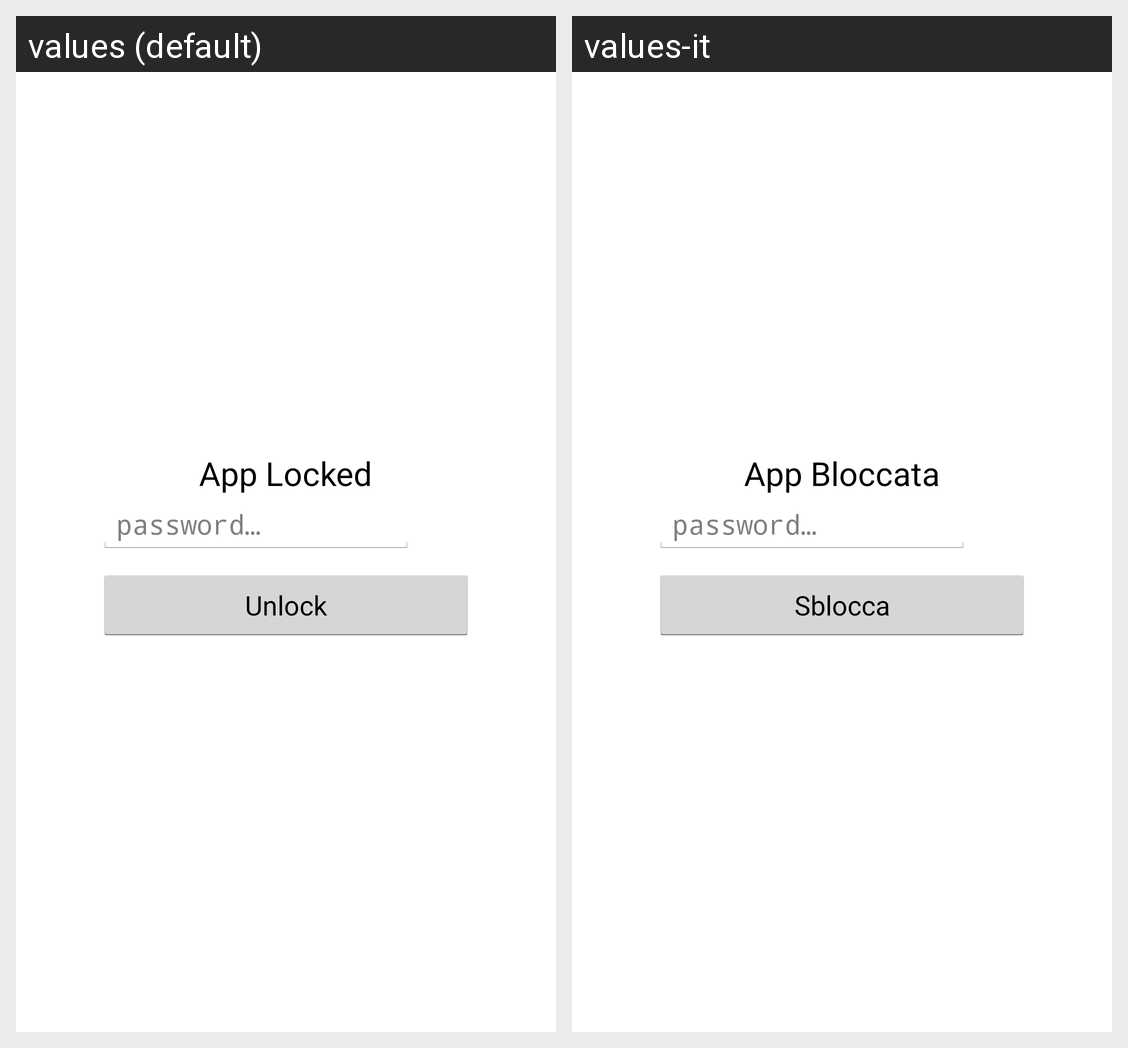

Strings drawn on this Android screen and how each of the app's shown locales translates them:
Android screen res/layout/locked_app_fragment.xml rendered under 2 locales, left to right: values (default), values-it. Device: Nexus 5 (rendered at 1080×1920; each locale shown at half size, 540×960, under a caption strip naming it); theme AppTheme.
Strings drawn on this screen, with the default value and each locale's value (text and hints the layout hard-codes, and strings that could not be matched under every locale, appear in the picture but are not listed):

title_alert_dialog_locked_app
  values: App Locked
  values-it: App Bloccata

hint_edtx
  values: password…
  values-it: password…

unlock_app_positive_button
  values: Unlock
  values-it: Sblocca
